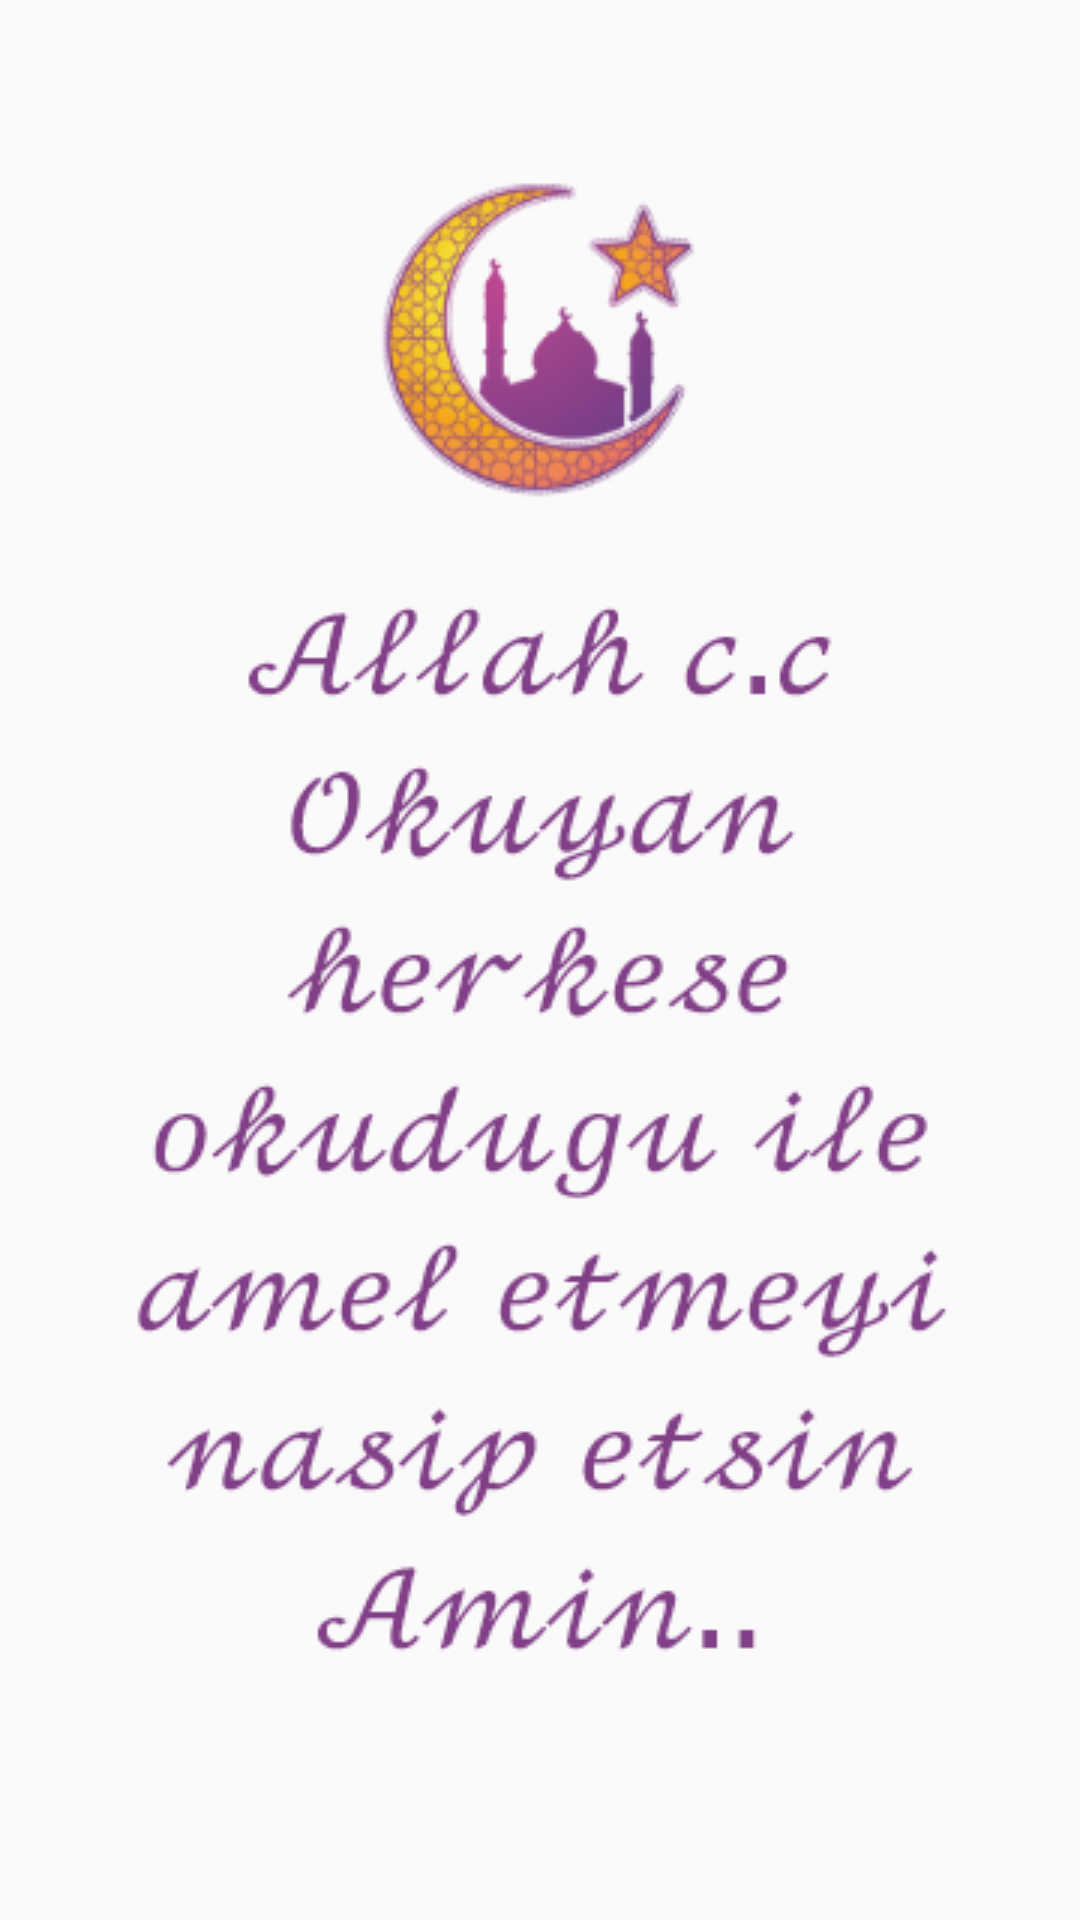

Here is an Android app screen rendered from its layout file. Give the layout XML and the strings, colors and styles it references.
<!-- AndroidManifest.xml: application theme AppTheme -->
<!-- res/layout/activity_splash_screen.xml -->
<?xml version="1.0" encoding="utf-8"?>
<LinearLayout xmlns:android="http://schemas.android.com/apk/res/android"
    xmlns:app="http://schemas.android.com/apk/res-auto"
    xmlns:tools="http://schemas.android.com/tools"
    android:layout_width="match_parent"
    android:layout_height="match_parent"
    android:background="@color/splashScreenBack"
    tools:context=".SplashScreen"
    android:orientation="vertical"
    android:gravity="center_vertical">













    


        <ImageView
            android:id="@+id/imageView2"
            android:layout_width="match_parent"
            android:layout_height="wrap_content"
            app:srcCompat="@drawable/splashscreen_img" />





</LinearLayout>
<!-- resources referenced by this layout -->
<resources>
  <dimen name="activity_padding">10dp</dimen>
  <!-- drawable splashscreen_img: png bitmap (drawable, 44479 bytes) -->
  <string name="splash_content">Allah c.c \nOkuyan herkese okuduğu ile amel etmeyi nasip etsin\nAmin..</string>
  <style name="AppTheme" parent="Theme.AppCompat.Light.DarkActionBar">
          
          <item name="colorPrimary">@color/primaryColor</item>
          <item name="colorPrimaryDark">@color/primaryDarkColor</item>
          <item name="colorAccent">@color/primaryLightColor</item>
      </style>
  <color name="primaryColor">#192952</color>
  <color name="primaryDarkColor">#000029</color>
  <color name="primaryLightColor">#46517f</color>
</resources>
